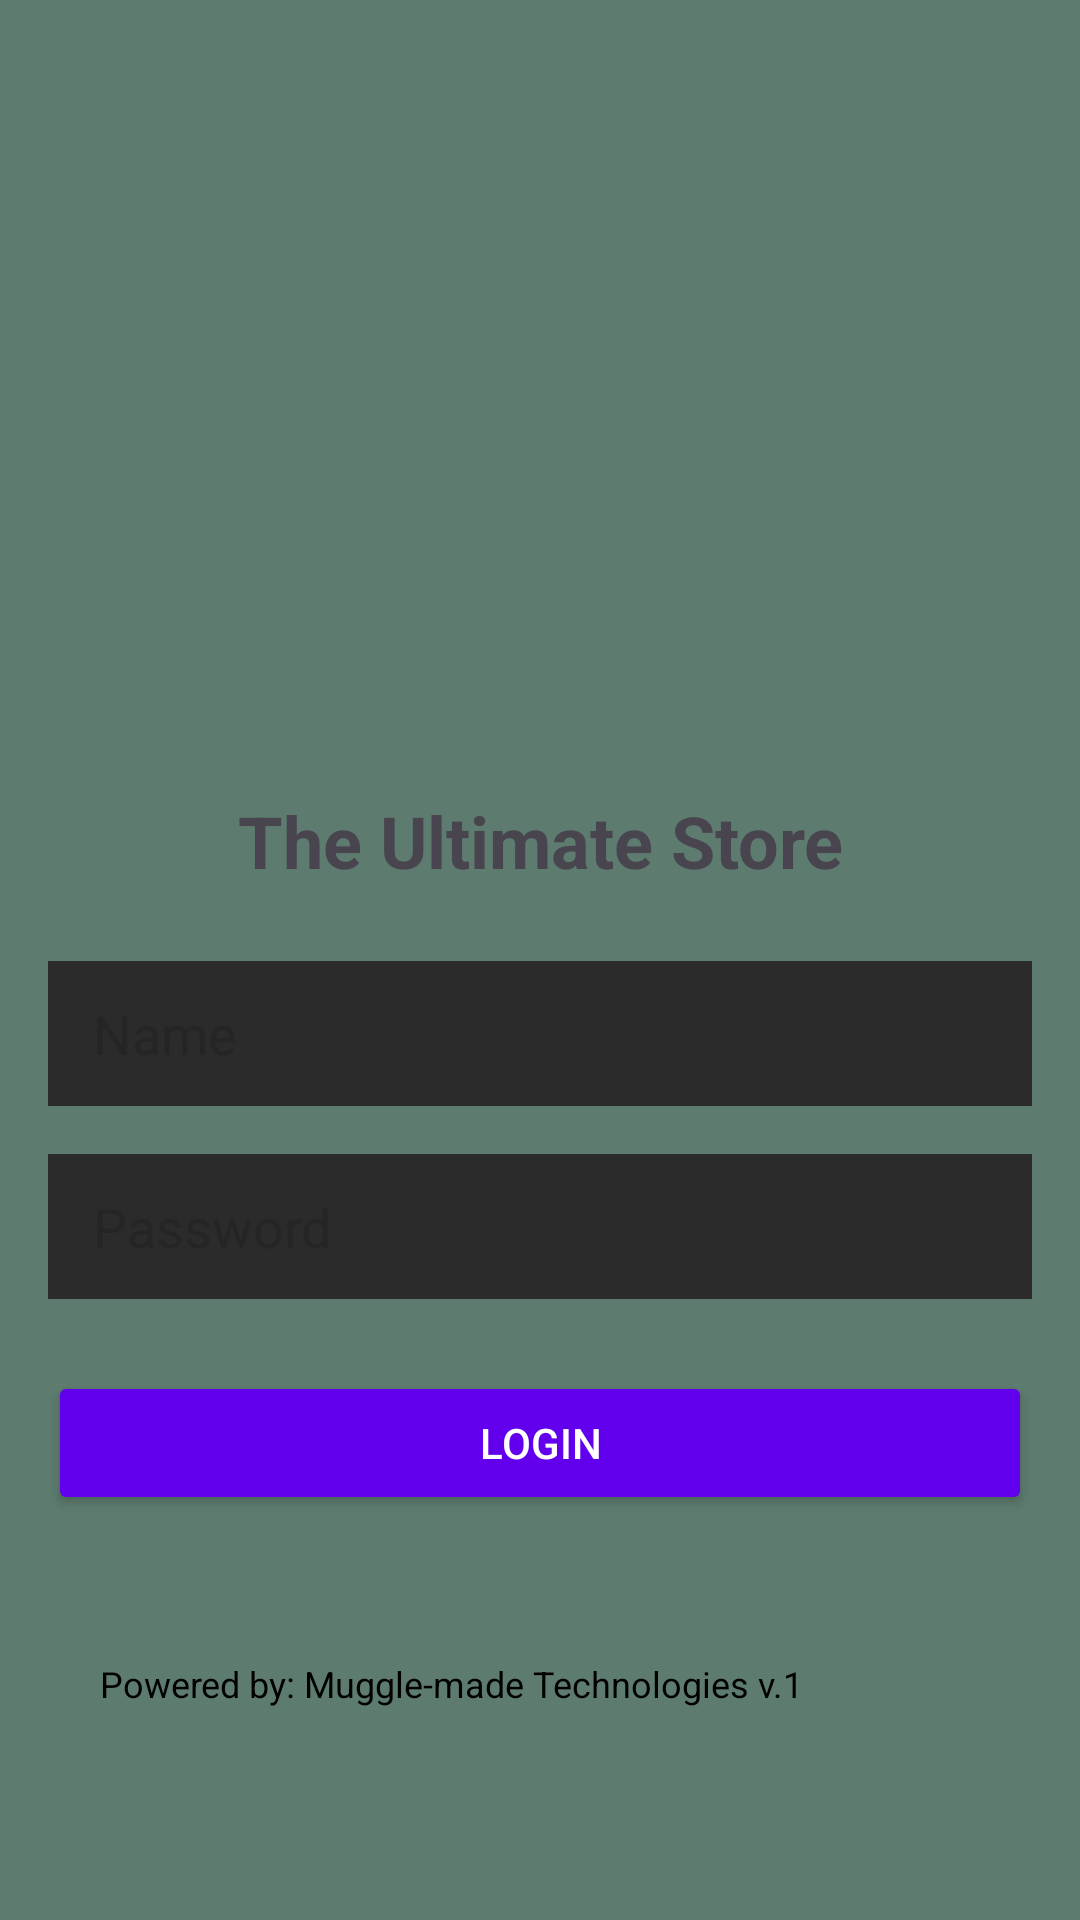

This screen was rendered from an Android layout file. Write that file and the resources it references.
<!-- AndroidManifest.xml: application theme Theme.Ecomapp -->
<!-- res/layout/activity_login.xml -->
<?xml version="1.0" encoding="utf-8"?>
<ScrollView
    xmlns:android="http://schemas.android.com/apk/res/android"
    xmlns:app="http://schemas.android.com/apk/res-auto"
    xmlns:tools="http://schemas.android.com/tools"
    android:layout_width="match_parent"
    android:layout_height="match_parent"
    android:background="@color/lightGray">

    <androidx.constraintlayout.widget.ConstraintLayout
        android:layout_width="match_parent"
        android:layout_height="wrap_content"
        android:padding="16dp">

        

        

        

        <ImageView
            android:id="@+id/logoLogin"
            android:layout_width="120dp"
            android:layout_height="120dp"
            android:layout_marginTop="32dp"
            android:contentDescription="@string/logo_description"
            android:src="@drawable/app_icon"
            app:layout_constraintEnd_toEndOf="parent"
            app:layout_constraintHorizontal_bias="0.498"
            app:layout_constraintStart_toStartOf="parent"
            app:layout_constraintTop_toTopOf="parent" />

        <TextView
            android:id="@+id/textProgramName"
            android:layout_width="wrap_content"
            android:layout_height="wrap_content"
            android:layout_marginTop="96dp"
            android:text="The Ultimate Store"
            android:textAlignment="center"
            android:textSize="24sp"
            android:textStyle="bold"
            app:layout_constraintEnd_toEndOf="parent"
            app:layout_constraintStart_toStartOf="parent"
            app:layout_constraintTop_toBottomOf="@id/logoLogin" />

        <EditText
            android:id="@+id/editTextName"
            android:layout_width="0dp"
            android:layout_height="wrap_content"
            android:hint="Name"
            android:inputType="textPersonName"
            android:drawableStart="@drawable/dummy"
            android:padding="12dp"
            android:background="@drawable/dummy"
            app:layout_constraintTop_toBottomOf="@id/textProgramName"
            app:layout_constraintStart_toStartOf="parent"
            app:layout_constraintEnd_toEndOf="parent"
            android:layout_marginTop="24dp"/>

        
        <EditText
            android:id="@+id/editTextPassword"
            android:layout_width="0dp"
            android:layout_height="wrap_content"
            android:hint="Password"
            android:inputType="textPassword"
            android:drawableStart="@drawable/dummy"
            android:padding="12dp"
            android:background="@drawable/dummy"
            app:layout_constraintTop_toBottomOf="@id/editTextName"
            app:layout_constraintStart_toStartOf="parent"
            app:layout_constraintEnd_toEndOf="parent"
            android:layout_marginTop="16dp"/>

        
        <Button
            android:id="@+id/buttonLogin"
            android:layout_width="0dp"
            android:layout_height="wrap_content"
            android:text="Login"
            android:backgroundTint="@color/primaryColor"
            android:textColor="@color/white"
            app:layout_constraintTop_toBottomOf="@id/editTextPassword"
            app:layout_constraintStart_toStartOf="parent"
            app:layout_constraintEnd_toEndOf="parent"
            android:layout_marginTop="24dp"/>

        
        <LinearLayout
            android:id="@+id/registerPrompt"
            android:layout_width="0dp"
            android:layout_height="wrap_content"
            android:orientation="horizontal"
            android:gravity="center"
            app:layout_constraintTop_toBottomOf="@id/buttonLogin"
            app:layout_constraintStart_toStartOf="parent"
            app:layout_constraintEnd_toEndOf="parent"
            android:layout_marginTop="16dp">


















        </LinearLayout>

        
        <TextView
            android:id="@+id/textPoweredBy"
            android:layout_width="300dp"
            android:layout_height="25dp"
            android:layout_marginTop="32dp"
            android:text="Powered by: Muggle-made Technologies v.1"
            android:textColor="@color/black"
            android:textSize="12sp"
            app:layout_constraintBottom_toBottomOf="parent"
            app:layout_constraintEnd_toEndOf="parent"
            app:layout_constraintHorizontal_bias="0.62"
            app:layout_constraintStart_toStartOf="parent"
            app:layout_constraintTop_toBottomOf="@id/registerPrompt"
            app:layout_constraintVertical_bias="0.0" />

    </androidx.constraintlayout.widget.ConstraintLayout>
</ScrollView>
<!-- resources referenced by this layout -->
<resources>
  <color name="black">#FF000000</color>
  <color name="lightGray">#5D7B6F</color>
  <color name="primaryColor">#FF6200EE</color>
  <color name="white">#FFFFFFFF</color>
  <!-- drawable dummy: png bitmap (drawable, 130 bytes) -->
  <string name="logo_description">Logo of The Ultimate Store</string>
  <style name="Theme.Ecomapp" parent="Base.Theme.Ecomapp" />
  <style name="Base.Theme.Ecomapp" parent="Theme.Material3.DayNight.NoActionBar">
          
          
      </style>
</resources>
